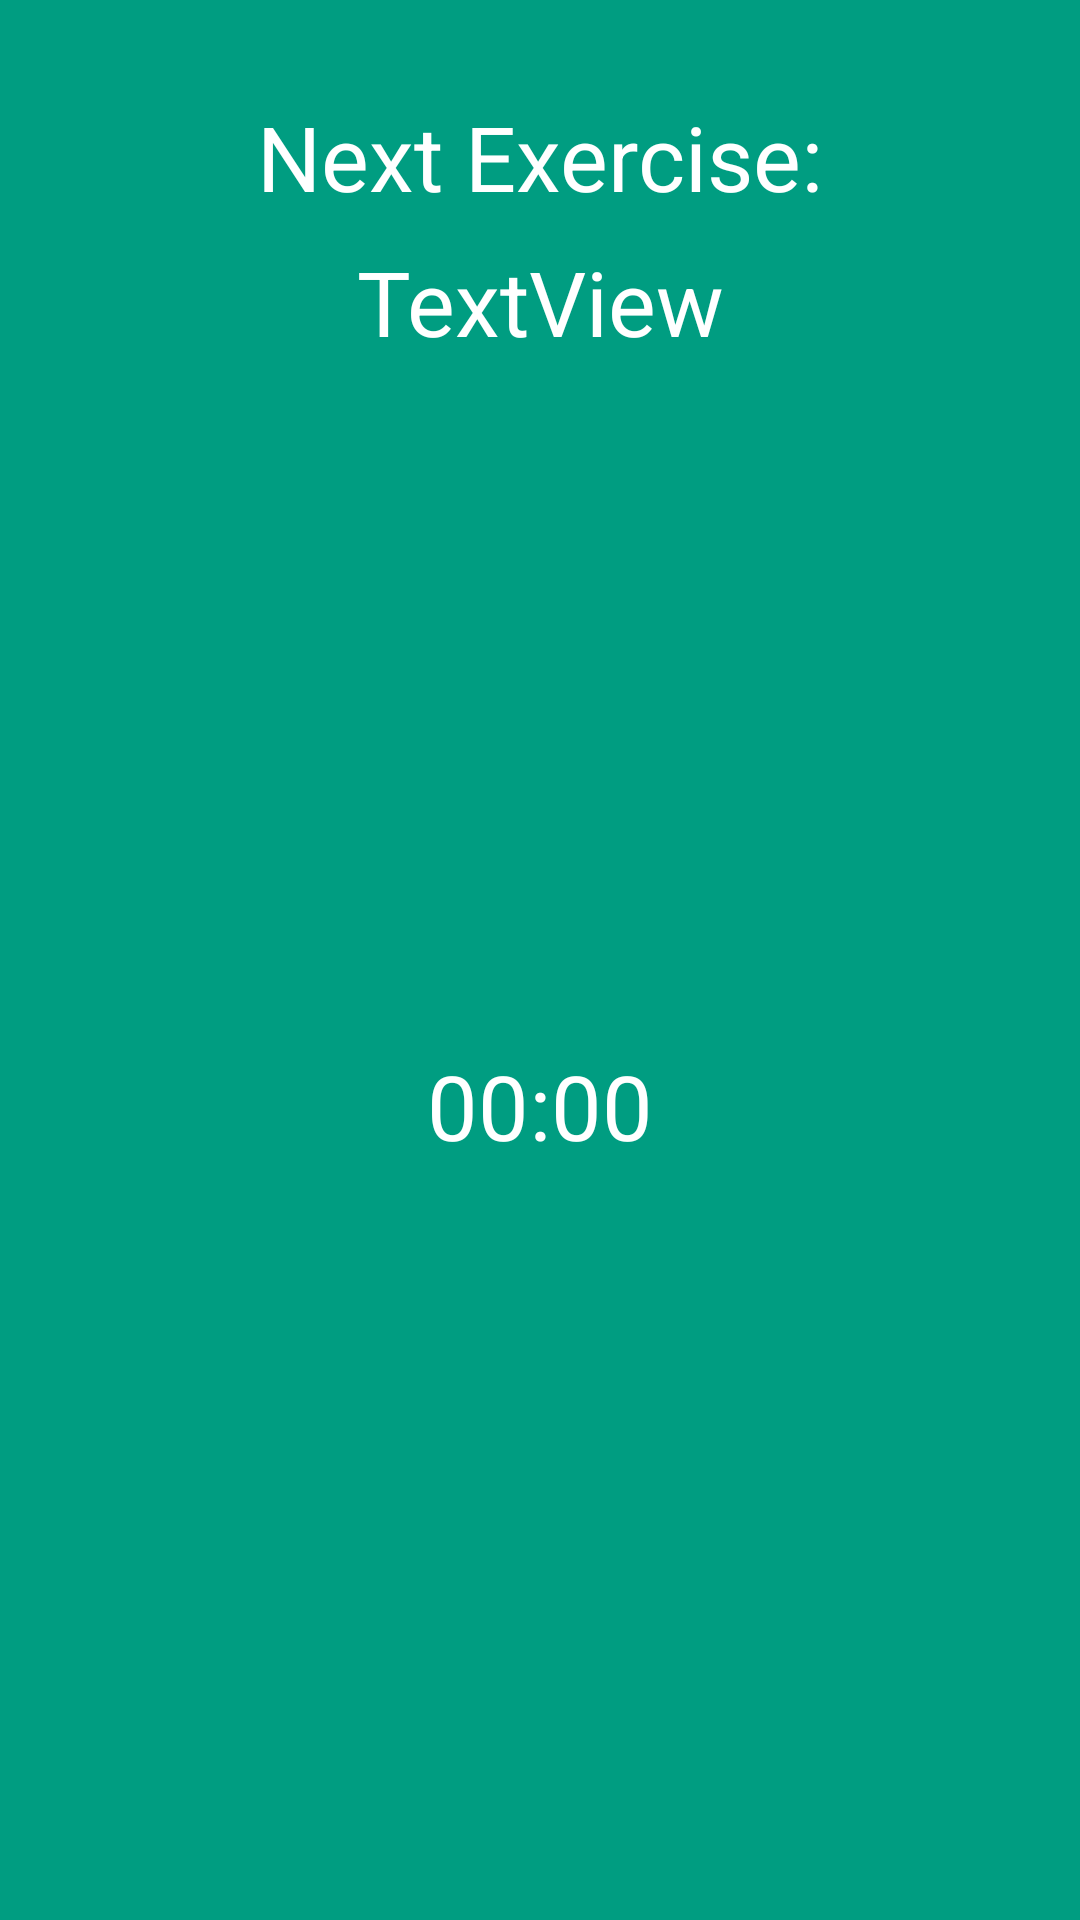

Android layout source for this screen:
<!-- AndroidManifest.xml: application theme Theme.SG2022WeGotTheMoves -->
<!-- res/layout/dialog_between_exercise_screen.xml -->
<?xml version="1.0" encoding="utf-8"?>
<layout xmlns:android="http://schemas.android.com/apk/res/android"
    xmlns:app="http://schemas.android.com/apk/res-auto">

    <data>

        <variable
            name="exercise"
            type="com.sg2022.we_got_the_moves.db.entity.Exercise" />

    </data>

    <androidx.constraintlayout.widget.ConstraintLayout
        android:id="@+id/constraint_layout_dialog"
        android:layout_width="match_parent"
        android:layout_height="wrap_content"
        android:background="@color/sg_design_green">

        <TextView
            android:id="@+id/next_exercise_titel"
            android:layout_width="wrap_content"
            android:layout_height="wrap_content"
            android:layout_marginTop="32dp"
            android:text="Next Exercise:"
            android:textSize="30sp"
            app:layout_constraintEnd_toEndOf="parent"
            app:layout_constraintStart_toStartOf="parent"
            app:layout_constraintTop_toTopOf="parent" />

        <TextView
            android:id="@+id/pause_screen_excercise_amount"
            android:layout_width="wrap_content"
            android:layout_height="wrap_content"
            android:layout_marginTop="8dp"
            android:text="TextView"
            android:textSize="30sp"
            app:layout_constraintEnd_toEndOf="parent"
            app:layout_constraintStart_toStartOf="parent"
            app:layout_constraintTop_toBottomOf="@id/next_exercise_titel" />

        <Chronometer
            android:id="@+id/pause_countdown"
            android:layout_width="wrap_content"
            android:layout_height="wrap_content"
            android:layout_marginTop="8dp"
            android:layout_marginBottom="32dp"
            android:countDown="true"
            android:textSize="30sp"
            android:visibility="visible"
            app:layout_constraintBottom_toBottomOf="parent"
            app:layout_constraintEnd_toEndOf="parent"
            app:layout_constraintStart_toStartOf="parent"
            app:layout_constraintTop_toBottomOf="@id/pause_screen_excercise_amount" />
    </androidx.constraintlayout.widget.ConstraintLayout>
</layout>
<!-- resources referenced by this layout -->
<resources>
  <color name="sg_design_green">#009D81</color>
  <style name="Theme.SG2022WeGotTheMoves" parent="Theme.MaterialComponents.DayNight">
          
          <item name="colorPrimary">@color/sg_design_green</item>
          <item name="colorOnPrimary">@color/white</item>
          
          <item name="colorSecondary">@color/sg_design_light_green</item>
          <item name="colorOnSecondary">@color/white</item>
          
          <item name="android:statusBarColor">@color/sg_design_green</item>
          <item name="colorSurface">@color/sg_design_green</item>
          
          <item name="actionBarTheme">@style/Theme.ActionBar</item>
          <item name="android:textColor">@color/white</item>
          <item name="colorOnBackground">@color/white</item>
      </style>
  <color name="white">#FFFFFFFF</color>
  <color name="sg_design_light_green">#82D345</color>
  <style name="Theme.ActionBar" parent="ThemeOverlay.AppCompat.Dark.ActionBar">
          <item name="android:textColorPrimary">@android:color/white</item>
      </style>
</resources>
